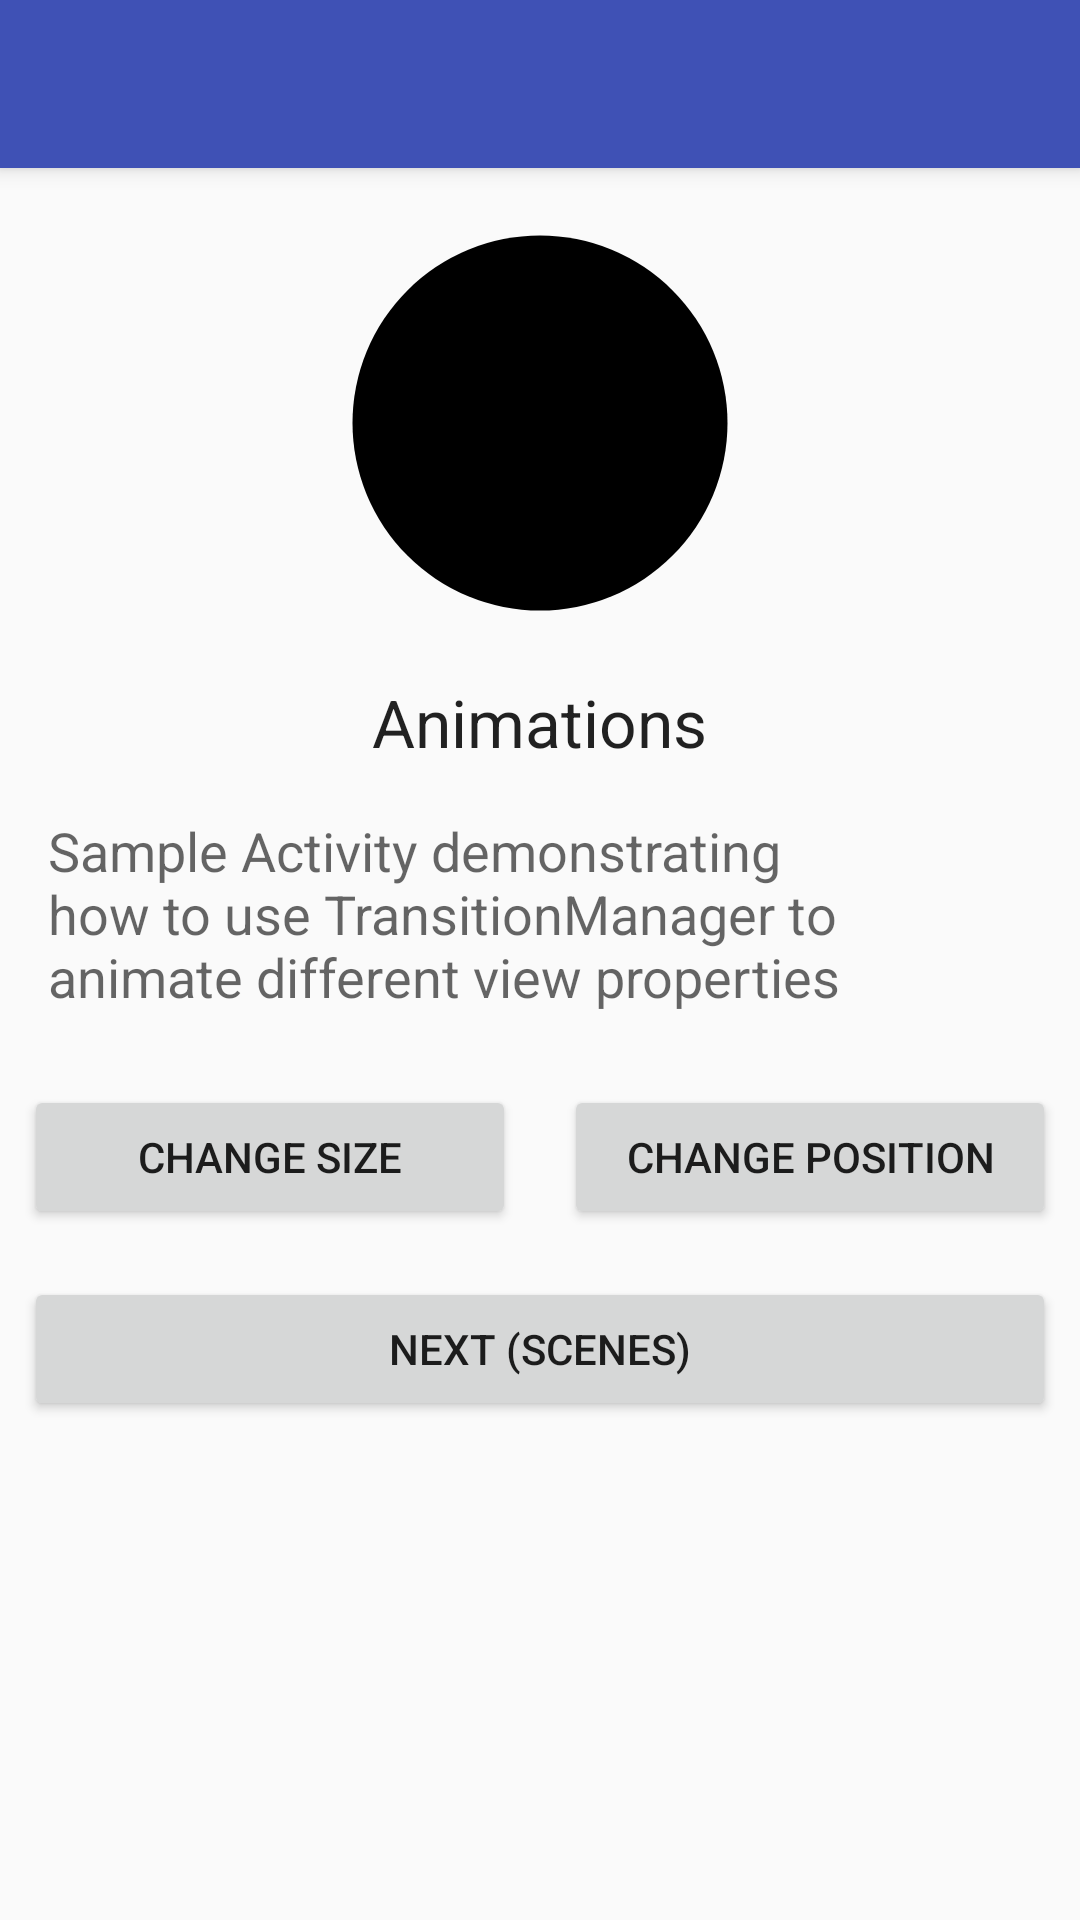

Layout XML and referenced resources for this Android screen:
<!-- AndroidManifest.xml: application theme AppTheme -->
<!-- res/layout/activity_animations1.xml -->
<layout xmlns:android="http://schemas.android.com/apk/res/android"
    xmlns:app="http://schemas.android.com/apk/res-auto">

    <data>
        <variable
            name="animationsSample"
            type="com.lipeng.materialanimations.Sample"/>
    </data>
    <LinearLayout
    android:id="@+id/sample3_root"
    android:layout_width="match_parent"
    android:layout_height="match_parent"
    android:gravity="center_horizontal"
    android:orientation="vertical">

        <android.support.v7.widget.Toolbar
            android:id="@+id/toolbar"
            style="@style/MaterialAnimations.TextAppearance.Title"
            android:layout_width="match_parent"
            android:layout_height="?android:actionBarSize"
            android:background="?android:colorPrimary"
            android:elevation="@dimen/elevation_header">
            <TextView
                android:id="@+id/title"
                style="@style/MaterialAnimations.TextAppearance.Title.Inverse"
                android:layout_width="wrap_content"
                android:layout_height="wrap_content"
                android:layout_gravity="center_vertical|start"
                android:text="@{animationsSample.name}"/>

        </android.support.v7.widget.Toolbar>

        <ImageView
            android:id="@+id/square_green"
            style="@style/MaterialAnimations.Icon.Big"
            android:src="@drawable/circle_24dp"
            app:colorTint="@{animationsSample.color}"
            />

        <TextView
            android:id="@+id/sample_title"
            style="@style/Base.TextAppearance.AppCompat.Large"
            android:layout_width="wrap_content"
            android:layout_height="wrap_content"
            android:text="Animations"/>

        <TextView
            style="@style/MaterialAnimations.Text.Body"
            android:text="Sample Activity demonstrating how to use TransitionManager to
                            animate different view properties"
            />

        <LinearLayout
            android:layout_width="match_parent"
            android:layout_height="wrap_content">

            <Button
                android:id="@+id/sample3_button"
                style="@style/MaterialAnimations.Button"
                android:layout_weight="1"
                android:text="Change size"
                />

            <Button
                android:id="@+id/sample3_button1"
                style="@style/MaterialAnimations.Button"
                android:layout_weight="1"
                android:text="Change position"
                />
        </LinearLayout>

        <Button
            android:id="@+id/sample3_button3"
            style="@style/MaterialAnimations.Button"
            android:text="Next (Scenes)"
            />

    </LinearLayout>
</layout>
<!-- resources referenced by this layout -->
<resources>
  <dimen name="elevation_header">4dp</dimen>
  <!-- drawable circle_24dp (drawable) -->
  <?xml version="1.0" encoding="utf-8"?>
  <vector xmlns:android="http://schemas.android.com/apk/res/android"
      android:width="24dp"
      android:height="24dp"
      android:viewportHeight="24.0"
      android:viewportWidth="24.0">
      <path
          android:fillColor="#FF000000"
          android:pathData="M12, 12m-10, 0a10, 10 0, 1 1,
                  20 0a10, 10 0, 1 1, -20 0"/>
  
  </vector>
  <style name="MaterialAnimations.Button" parent="Base.Widget.AppCompat.Button">
          <item name="android:layout_margin">@dimen/spacing_normal</item>
          <item name="android:layout_height">wrap_content</item>
          <item name="android:layout_width">match_parent</item>
      </style>
  <style name="MaterialAnimations.Icon.Big">
          <item name="android:layout_width">150dp</item>
          <item name="android:layout_height">150dp</item>
      </style>
  <style name="MaterialAnimations.Text.Body" parent="Base.TextAppearance.AppCompat.Medium">
          <item name="android:layout_width">wrap_content</item>
          <item name="android:layout_height">wrap_content</item>
          <item name="android:layout_margin">@dimen/spacing_normal</item>
          <item name="android:padding">@dimen/spacing_normal</item>
      </style>
  <style name="MaterialAnimations.TextAppearance.Title" parent="android:TextAppearance.Material.Title">
          <item name="android:textColor">?android:textColorPrimary</item>
      </style>
  <style name="MaterialAnimations.TextAppearance.Title.Inverse" parent="android:TextAppearance.Material.Title">
          <item name="android:textColor">?android:textColorPrimaryInverse</item>
      </style>
  <style name="AppTheme" parent="Theme.AppCompat.Light.DarkActionBar">
          
          <item name="colorPrimary">@color/colorPrimary</item>
          <item name="colorPrimaryDark">@color/colorPrimaryDark</item>
          <item name="colorAccent">@color/colorAccent</item>
      </style>
  <dimen name="spacing_normal">8dp</dimen>
  <color name="colorPrimary">#3F51B5</color>
  <color name="colorPrimaryDark">#303F9F</color>
  <color name="colorAccent">#FF4081</color>
</resources>
